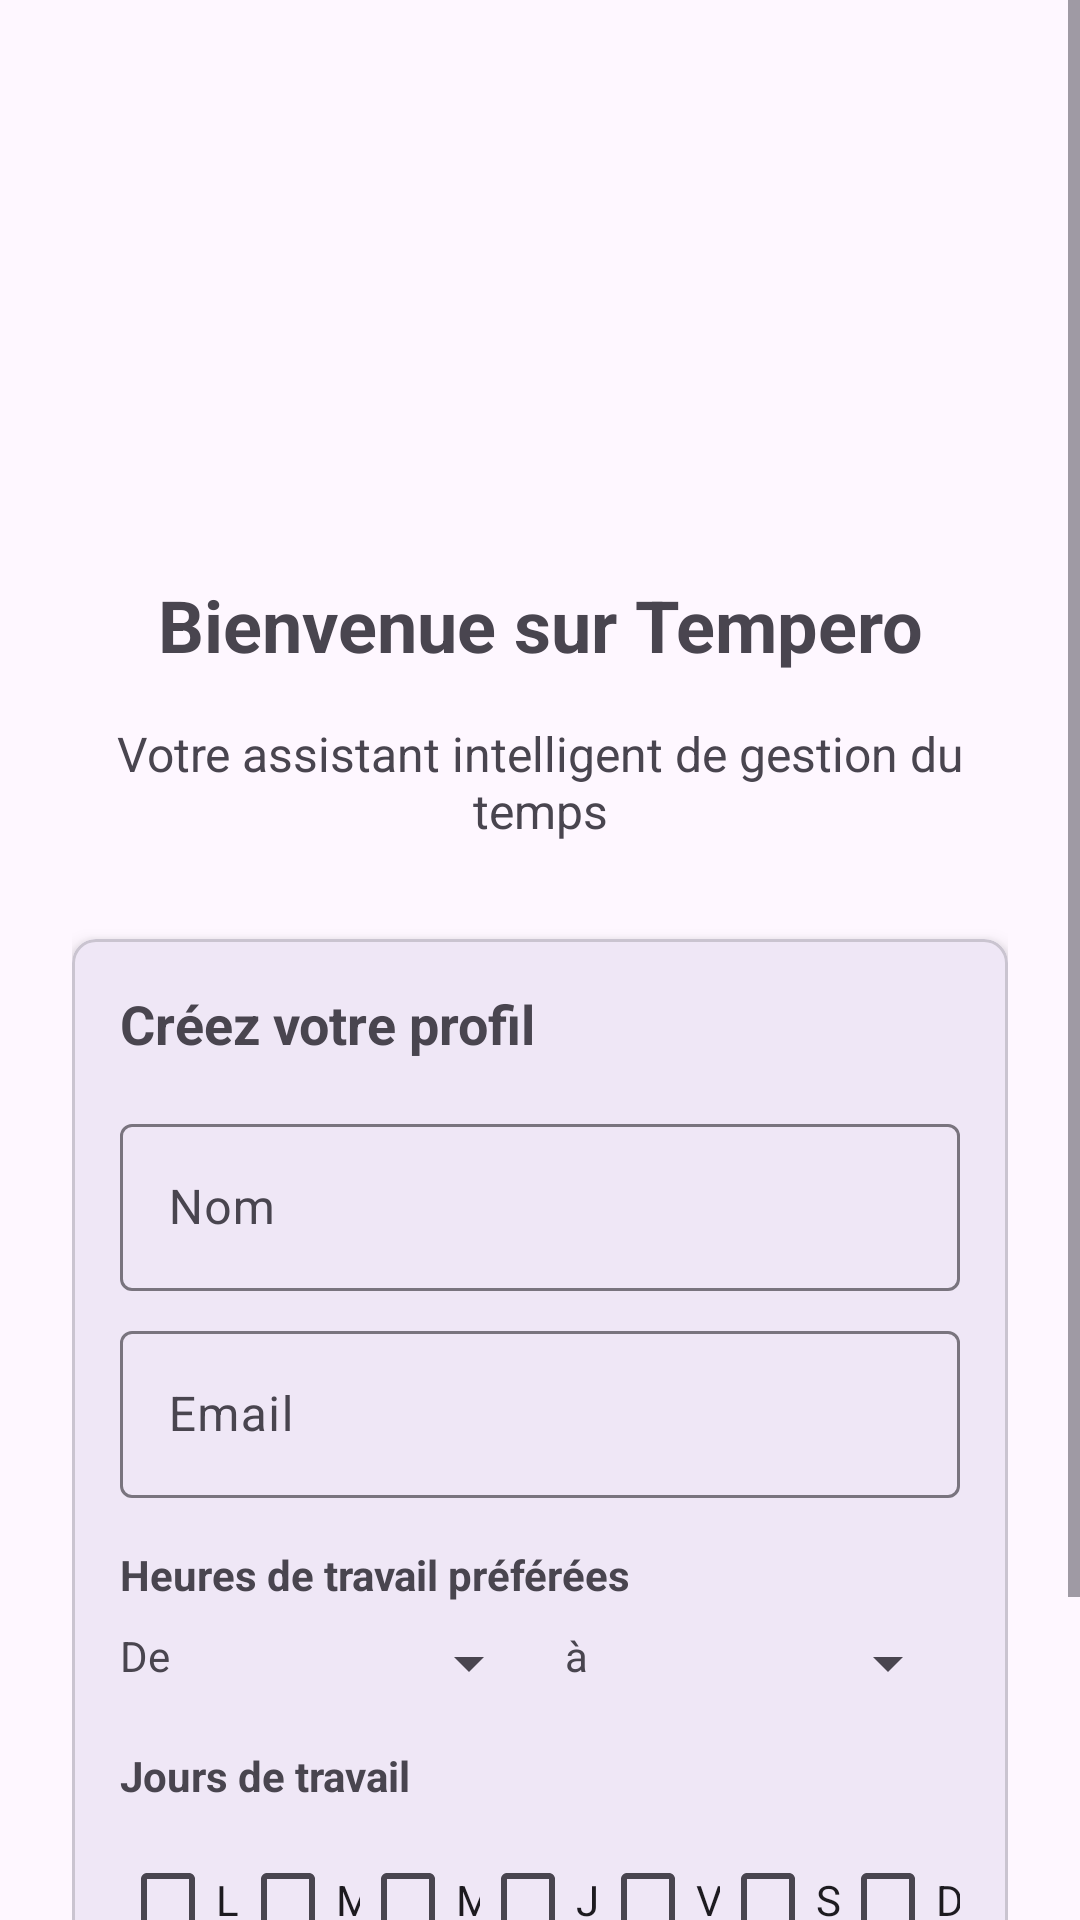

This screen was rendered from an Android layout file. Write that file and the resources it references.
<!-- AndroidManifest.xml: application theme Theme.Tempora -->
<!-- res/layout/activity_onboarding.xml -->
<?xml version="1.0" encoding="utf-8"?>
<androidx.constraintlayout.widget.ConstraintLayout xmlns:android="http://schemas.android.com/apk/res/android"
    xmlns:app="http://schemas.android.com/apk/res-auto"
    xmlns:tools="http://schemas.android.com/tools"
    android:layout_width="match_parent"
    android:layout_height="match_parent"
    tools:context=".ui.OnboardingActivity">

    <ScrollView
        android:layout_width="0dp"
        android:layout_height="0dp"
        app:layout_constraintBottom_toBottomOf="parent"
        app:layout_constraintEnd_toEndOf="parent"
        app:layout_constraintStart_toStartOf="parent"
        app:layout_constraintTop_toTopOf="parent">

        <LinearLayout
            android:layout_width="match_parent"
            android:layout_height="wrap_content"
            android:orientation="vertical"
            android:padding="24dp">

            <ImageView
                android:layout_width="120dp"
                android:layout_height="120dp"
                android:layout_gravity="center_horizontal"
                android:layout_marginTop="24dp"
                android:layout_marginBottom="24dp"
                android:src="@mipmap/ic_launcher"
                android:contentDescription="Logo de l'application" />

            <TextView
                android:layout_width="match_parent"
                android:layout_height="wrap_content"
                android:gravity="center"
                android:text="Bienvenue sur Tempero"
                android:textSize="24sp"
                android:textStyle="bold" />

            <TextView
                android:layout_width="match_parent"
                android:layout_height="wrap_content"
                android:layout_marginTop="16dp"
                android:gravity="center"
                android:text="Votre assistant intelligent de gestion du temps"
                android:textSize="16sp" />

            <com.google.android.material.card.MaterialCardView
                android:layout_width="match_parent"
                android:layout_height="wrap_content"
                android:layout_marginTop="32dp"
                app:cardCornerRadius="8dp"
                app:cardElevation="4dp">

                <LinearLayout
                    android:layout_width="match_parent"
                    android:layout_height="wrap_content"
                    android:orientation="vertical"
                    android:padding="16dp">

                    <TextView
                        android:layout_width="match_parent"
                        android:layout_height="wrap_content"
                        android:text="Créez votre profil"
                        android:textSize="18sp"
                        android:textStyle="bold" />

                    <com.google.android.material.textfield.TextInputLayout
                        android:layout_width="match_parent"
                        android:layout_height="wrap_content"
                        android:layout_marginTop="16dp"
                        android:hint="Nom">

                        <com.google.android.material.textfield.TextInputEditText
                            android:id="@+id/edit_name"
                            android:layout_width="match_parent"
                            android:layout_height="wrap_content"
                            android:inputType="textPersonName" />
                    </com.google.android.material.textfield.TextInputLayout>

                    <com.google.android.material.textfield.TextInputLayout
                        android:layout_width="match_parent"
                        android:layout_height="wrap_content"
                        android:layout_marginTop="8dp"
                        android:hint="Email">

                        <com.google.android.material.textfield.TextInputEditText
                            android:id="@+id/edit_email"
                            android:layout_width="match_parent"
                            android:layout_height="wrap_content"
                            android:inputType="textEmailAddress" />
                    </com.google.android.material.textfield.TextInputLayout>

                    <TextView
                        android:layout_width="match_parent"
                        android:layout_height="wrap_content"
                        android:layout_marginTop="16dp"
                        android:text="Heures de travail préférées"
                        android:textStyle="bold" />

                    <LinearLayout
                        android:layout_width="match_parent"
                        android:layout_height="wrap_content"
                        android:layout_marginTop="8dp"
                        android:orientation="horizontal">

                        <TextView
                            android:layout_width="wrap_content"
                            android:layout_height="wrap_content"
                            android:text="De" />

                        <Spinner
                            android:id="@+id/spinner_start_hour"
                            android:layout_width="0dp"
                            android:layout_height="wrap_content"
                            android:layout_marginStart="8dp"
                            android:layout_marginEnd="8dp"
                            android:layout_weight="1" />

                        <TextView
                            android:layout_width="wrap_content"
                            android:layout_height="wrap_content"
                            android:text="à" />

                        <Spinner
                            android:id="@+id/spinner_end_hour"
                            android:layout_width="0dp"
                            android:layout_height="wrap_content"
                            android:layout_marginStart="8dp"
                            android:layout_weight="1" />
                    </LinearLayout>

                    <TextView
                        android:layout_width="match_parent"
                        android:layout_height="wrap_content"
                        android:layout_marginTop="16dp"
                        android:text="Jours de travail"
                        android:textStyle="bold" />

                    <LinearLayout
                        android:layout_width="match_parent"
                        android:layout_height="wrap_content"
                        android:layout_marginTop="8dp"
                        android:orientation="horizontal">

                        <CheckBox
                            android:id="@+id/checkbox_monday"
                            android:layout_width="0dp"
                            android:layout_height="wrap_content"
                            android:layout_weight="1"
                            android:text="L" />

                        <CheckBox
                            android:id="@+id/checkbox_tuesday"
                            android:layout_width="0dp"
                            android:layout_height="wrap_content"
                            android:layout_weight="1"
                            android:text="M" />

                        <CheckBox
                            android:id="@+id/checkbox_wednesday"
                            android:layout_width="0dp"
                            android:layout_height="wrap_content"
                            android:layout_weight="1"
                            android:text="M" />

                        <CheckBox
                            android:id="@+id/checkbox_thursday"
                            android:layout_width="0dp"
                            android:layout_height="wrap_content"
                            android:layout_weight="1"
                            android:text="J" />

                        <CheckBox
                            android:id="@+id/checkbox_friday"
                            android:layout_width="0dp"
                            android:layout_height="wrap_content"
                            android:layout_weight="1"
                            android:text="V" />

                        <CheckBox
                            android:id="@+id/checkbox_saturday"
                            android:layout_width="0dp"
                            android:layout_height="wrap_content"
                            android:layout_weight="1"
                            android:text="S" />

                        <CheckBox
                            android:id="@+id/checkbox_sunday"
                            android:layout_width="0dp"
                            android:layout_height="wrap_content"
                            android:layout_weight="1"
                            android:text="D" />
                    </LinearLayout>
                </LinearLayout>
            </com.google.android.material.card.MaterialCardView>

            <Button
                android:id="@+id/button_get_started"
                android:layout_width="match_parent"
                android:layout_height="wrap_content"
                android:layout_marginTop="24dp"
                android:text="Commencer" />

        </LinearLayout>
    </ScrollView>
</androidx.constraintlayout.widget.ConstraintLayout>
<!-- resources referenced by this layout -->
<resources>
  <style name="Theme.Tempora" parent="Base.Theme.Tempora" />
  <style name="Base.Theme.Tempora" parent="Theme.Material3.DayNight.NoActionBar">
          
          
      </style>
</resources>
